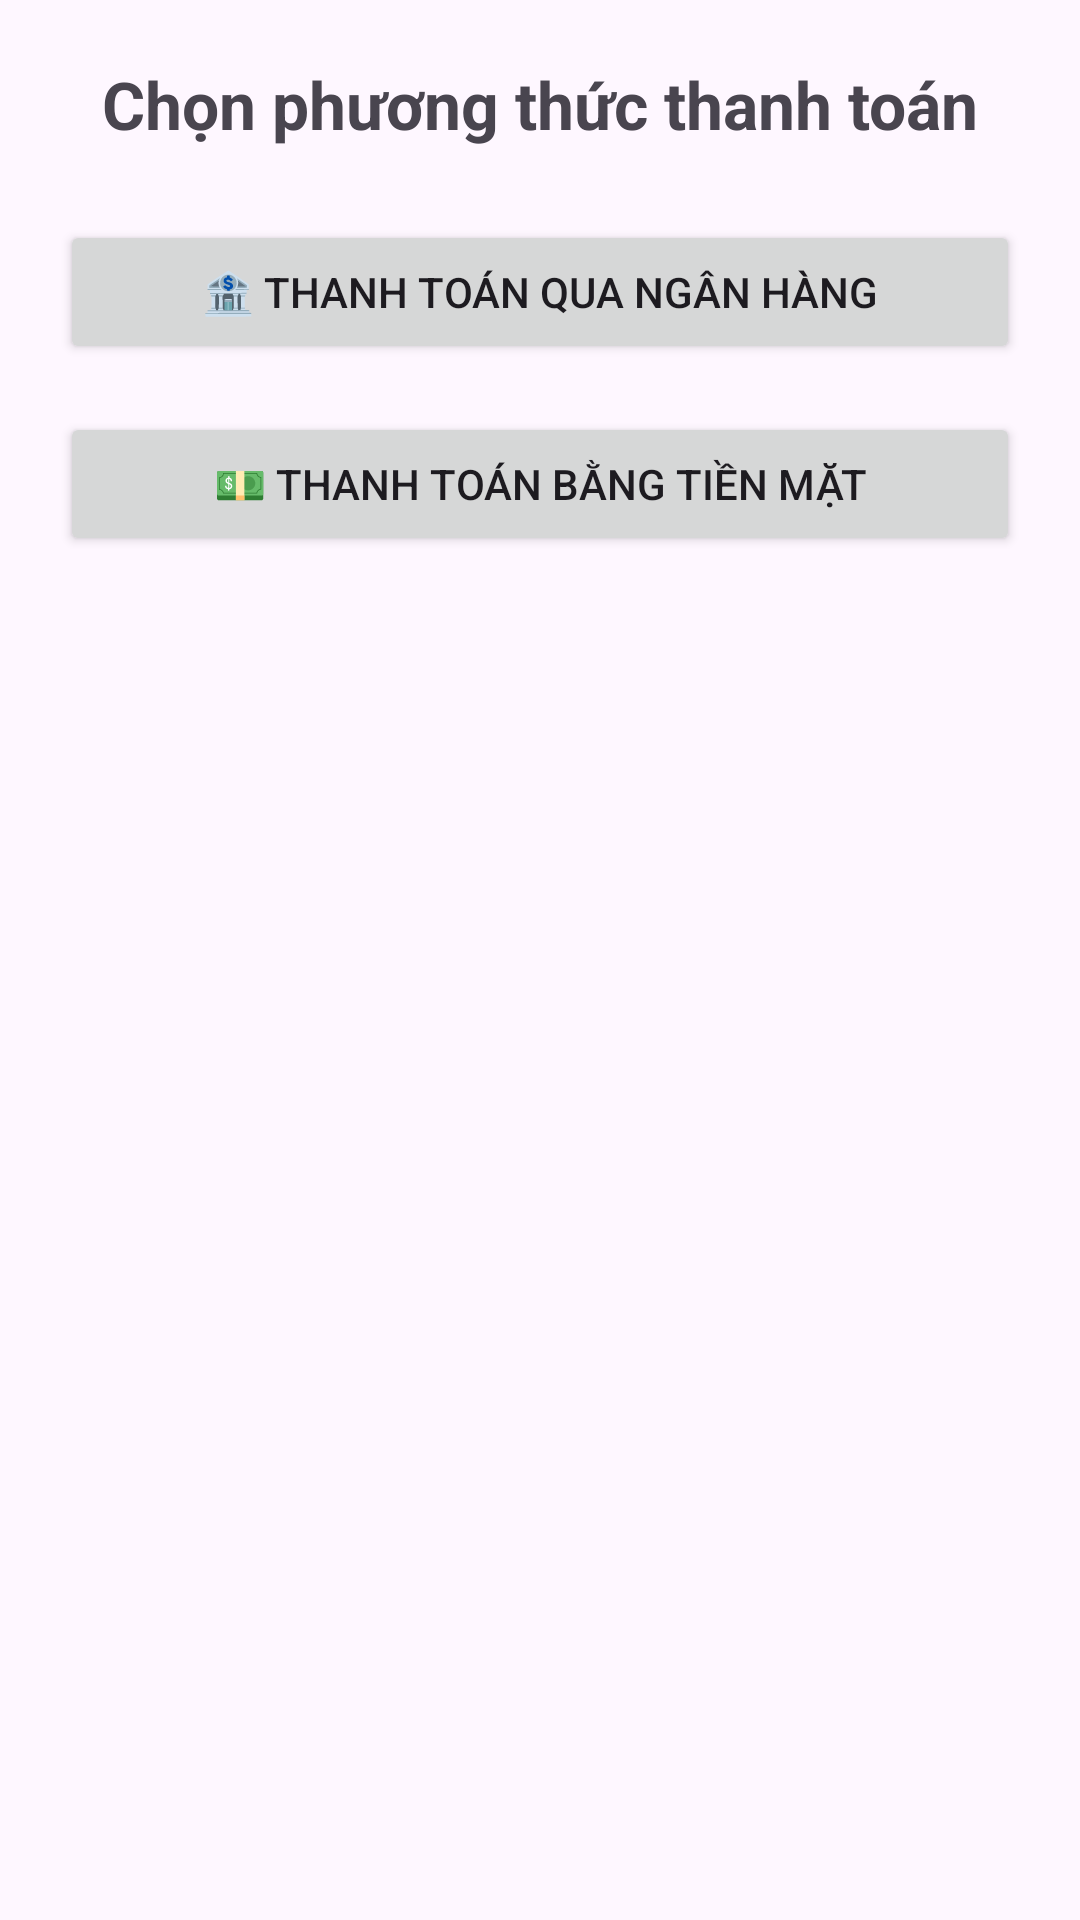

Write the Android layout XML for this screen, with the resource values it uses.
<!-- AndroidManifest.xml: application theme Theme.LTDTDĐ_Tuan2 -->
<!-- res/layout/activity_payment.xml -->
<?xml version="1.0" encoding="utf-8"?>
<LinearLayout xmlns:android="http://schemas.android.com/apk/res/android"
    android:layout_width="match_parent"
    android:layout_height="match_parent"
    android:orientation="vertical"
    android:padding="20dp">

    <TextView
        android:id="@+id/tvPaymentTitle"
        android:layout_width="match_parent"
        android:layout_height="wrap_content"
        android:text="Chọn phương thức thanh toán"
        android:textSize="22sp"
        android:textStyle="bold"
        android:gravity="center"
        android:layout_marginBottom="24dp"/>

    <Button
        android:id="@+id/btnBank"
        android:layout_width="match_parent"
        android:layout_height="wrap_content"
        android:text="🏦 Thanh toán qua Ngân hàng"
        android:layout_marginBottom="16dp"/>

    <Button
        android:id="@+id/btnCash"
        android:layout_width="match_parent"
        android:layout_height="wrap_content"
        android:text="💵 Thanh toán bằng Tiền mặt"/>
</LinearLayout>
<!-- resources referenced by this layout -->
<resources>
  <style name="Theme.LTDTDĐ_Tuan2" parent="Base.Theme.LTDTDĐ_Tuan2" />
  <style name="Base.Theme.LTDTDĐ_Tuan2" parent="Theme.Material3.DayNight.NoActionBar">
          
          
      </style>
</resources>
